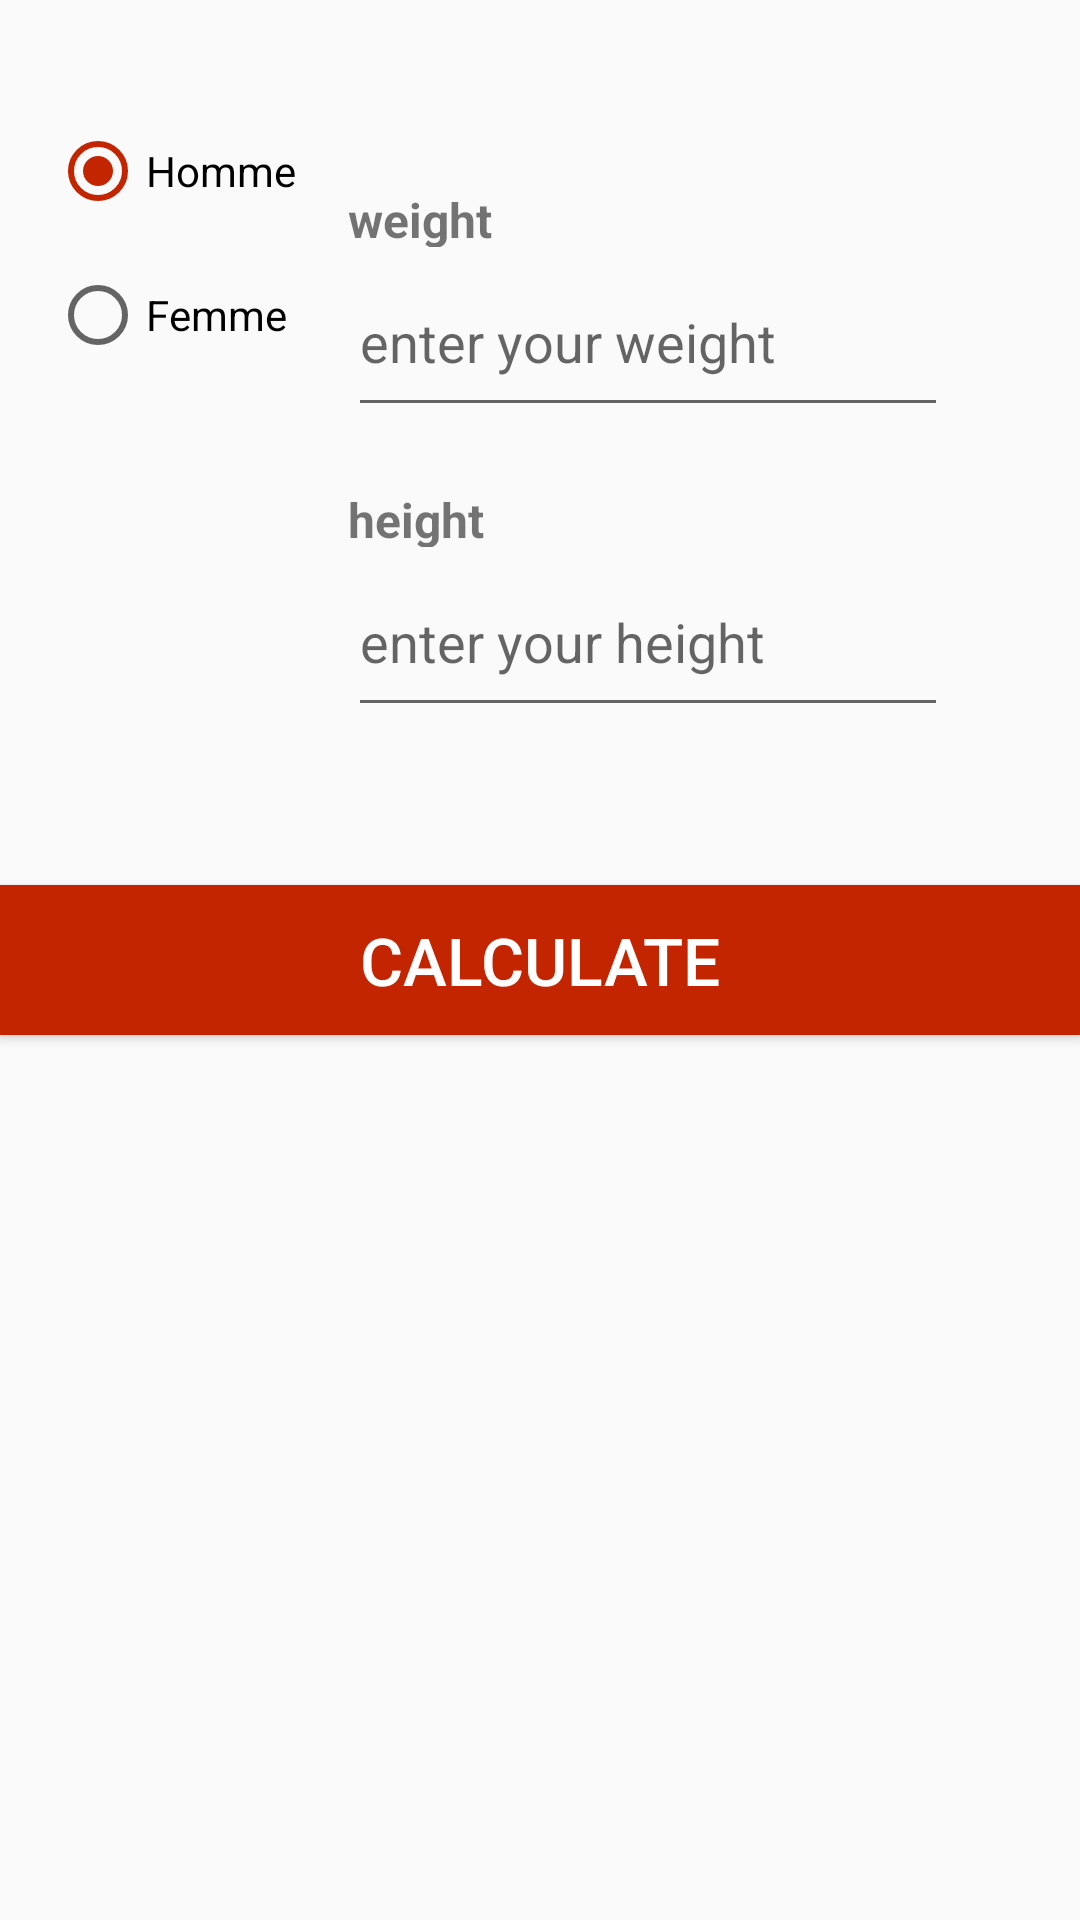

Android layout source for this screen:
<!-- AndroidManifest.xml: application theme MyMaterialTheme -->
<!-- res/layout/fragment_calcul__i_m_c.xml -->
<?xml version="1.0" encoding="utf-8"?>
<androidx.constraintlayout.widget.ConstraintLayout xmlns:android="http://schemas.android.com/apk/res/android"
    xmlns:app="http://schemas.android.com/apk/res-auto"
    xmlns:tools="http://schemas.android.com/tools"
    android:layout_width="match_parent"
    android:layout_height="match_parent"
    tools:context=".Activities.MiniApps.Calcul_IMC">

    <RadioGroup
        android:id="@+id/radioGroup"
        android:layout_width="99dp"
        android:layout_height="108dp"
        android:orientation="vertical"
        android:showDividers="beginning|middle|end"
        app:layout_constraintBottom_toBottomOf="parent"
        app:layout_constraintEnd_toEndOf="parent"
        app:layout_constraintHorizontal_bias="0.064"
        app:layout_constraintStart_toStartOf="parent"
        app:layout_constraintTop_toTopOf="parent"
        app:layout_constraintVertical_bias="0.062">

        <RadioButton
            android:id="@+id/Hom"
            android:layout_width="wrap_content"
            android:layout_height="wrap_content"
            android:checked="true"
            android:minHeight="48dp"
            android:text="Homme" />

        <RadioButton
            android:id="@+id/Fem"
            android:layout_width="wrap_content"
            android:layout_height="wrap_content"
            android:checked="false"
            android:minHeight="48dp"
            android:text="Femme" />

    </RadioGroup>

    <ImageView
        android:id="@+id/smileIV"
        android:layout_width="80dp"
        android:layout_height="80dp"
        android:layout_below="@+id/calculBTN"
        android:contentDescription="@null"
        android:src="@drawable/emoji"
        android:visibility="invisible"
        app:layout_constraintBottom_toBottomOf="parent"
        app:layout_constraintEnd_toEndOf="parent"
        app:layout_constraintHorizontal_bias="0.117"
        app:layout_constraintStart_toStartOf="parent"
        app:layout_constraintTop_toTopOf="parent"
        app:layout_constraintVertical_bias="0.751" />

    <RelativeLayout
        android:id="@+id/userinputRL"
        android:layout_width="wrap_content"
        android:layout_height="wrap_content"
        android:layout_toEndOf="@+id/radioGroup"
        android:paddingStart="20dp"
        android:paddingEnd="20dp"
        app:layout_constraintBottom_toBottomOf="parent"
        app:layout_constraintEnd_toEndOf="parent"
        app:layout_constraintHorizontal_bias="0.801"
        app:layout_constraintStart_toStartOf="parent"
        app:layout_constraintTop_toTopOf="parent"
        app:layout_constraintVertical_bias="0.075">

        <TextView
            android:id="@+id/poidsTV"
            android:layout_width="200dp"
            android:layout_height="20dp"
            android:layout_marginTop="30dp"
            android:text="@string/Poids"
            android:textSize="16sp"
            android:textStyle="bold" />

        <EditText
            android:id="@+id/poidsET"
            android:layout_width="200dp"
            android:layout_height="60dp"
            android:layout_below="@+id/poidsTV"
            android:hint="@string/poids_hint"
            android:inputType="number" />

        <TextView
            android:id="@+id/tailleTV"
            android:layout_width="200dp"
            android:layout_height="20dp"
            android:layout_below="@+id/poidsET"
            android:layout_marginTop="20dp"
            android:text="@string/Height"
            android:textSize="16sp"
            android:textStyle="bold" />

        <EditText
            android:id="@+id/tailleET"
            android:layout_width="200dp"
            android:layout_height="60dp"
            android:layout_below="@+id/tailleTV"
            android:hint="@string/height_hint"
            android:inputType="number" />


    </RelativeLayout>

    <TextView
        android:id="@+id/resultatTV"
        android:layout_width="wrap_content"
        android:layout_height="wrap_content"
        android:layout_alignTop="@+id/smileIV"
        android:layout_toEndOf="@+id/smileIV"
        android:textColor="@color/colorAccent"
        android:textSize="20dp"
        android:textStyle="bold"
        app:layout_constraintBottom_toBottomOf="parent"
        app:layout_constraintEnd_toEndOf="parent"
        app:layout_constraintHorizontal_bias="0.583"
        app:layout_constraintStart_toStartOf="parent"
        app:layout_constraintTop_toTopOf="parent"
        app:layout_constraintVertical_bias="0.748" />

    <Button
            android:id="@+id/calculBTN"
            android:layout_width="match_parent"
            android:layout_height="50dp"
            android:layout_below="@+id/userinputRL"
            android:background="@color/colorAccent"
            android:text="@string/Calculer"
            android:textColor="@color/textColorPrimary"
            android:textSize="22dp"
            app:layout_constraintBottom_toBottomOf="parent"
            app:layout_constraintEnd_toEndOf="parent"
            app:layout_constraintStart_toStartOf="parent"
            app:layout_constraintTop_toTopOf="parent" />

</androidx.constraintlayout.widget.ConstraintLayout>
<!-- resources referenced by this layout -->
<resources>
  <color name="colorAccent">#c32500</color>
  <color name="textColorPrimary">#ffffff</color>
  <!-- drawable emoji: png bitmap (drawable, 64662 bytes) -->
  <string name="Calculer">Calculate</string>
  <string name="Height">height</string>
  <string name="Poids">weight</string>
  <string name="height_hint">enter your height</string>
  <string name="poids_hint">enter your weight</string>
  <style name="MyMaterialTheme" parent="MyMaterialTheme.Base">
  
      </style>
  <style name="MyMaterialTheme.Base" parent="Theme.AppCompat.Light.DarkActionBar">
          <item name="windowNoTitle">true</item>
          <item name="windowActionBar">false</item>
          <item name="colorPrimary">@color/colorPrimary</item>
          <item name="colorPrimaryDark">@color/colorPrimaryDark</item>
          <item name="colorAccent">@color/colorAccent</item>
          <item name="colorSecondary">@color/colorSecondary</item>
          <item name="colorOnSecondary">@color/textColorSecondary</item>
          <item name="colorOnPrimary">@color/textColorPrimary</item>
      </style>
  <color name="colorPrimary">#d50000</color>
  <color name="colorPrimaryDark">#9b0000</color>
  <color name="colorSecondary">#c51162</color>
  <color name="textColorSecondary">#454545</color>
</resources>
